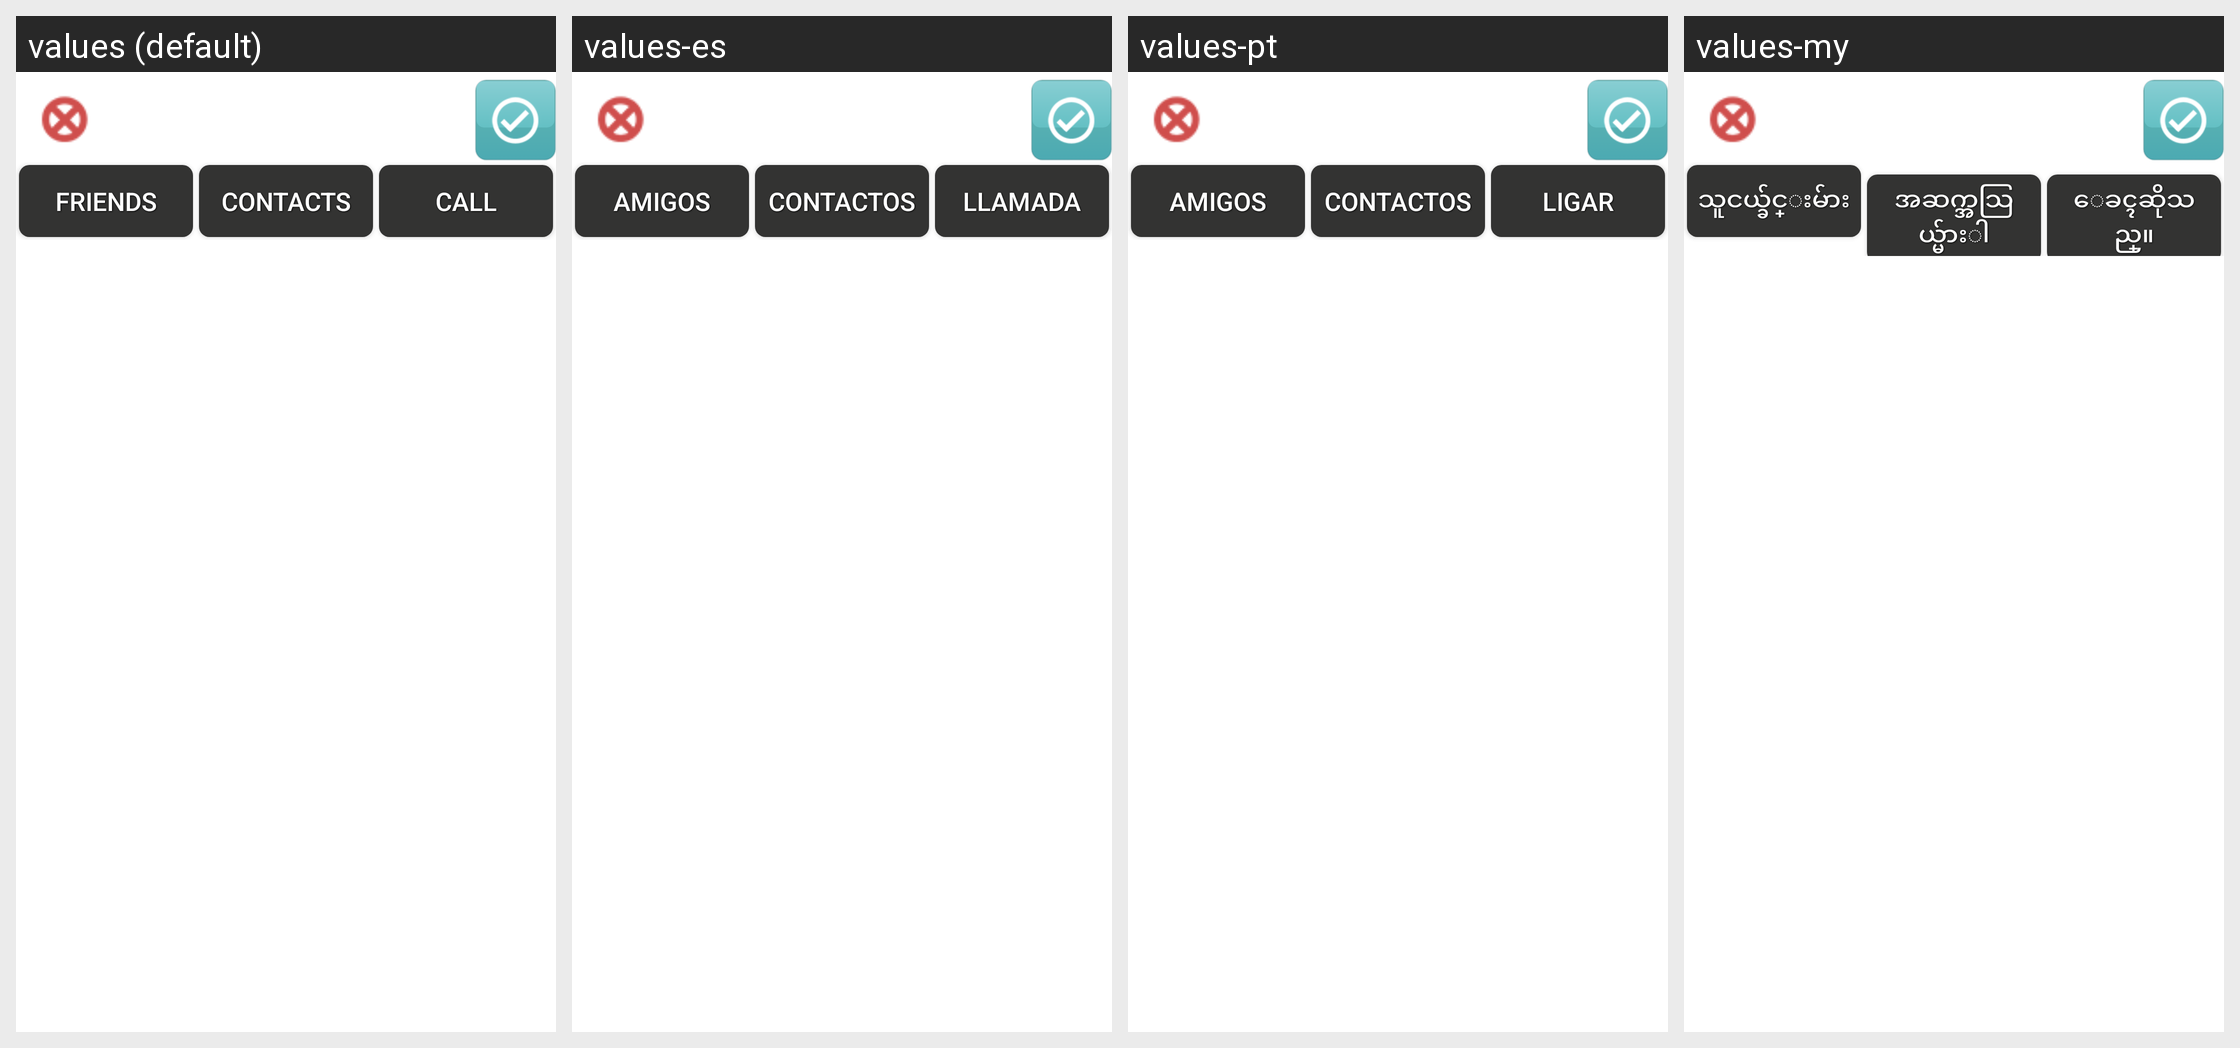

The Android screen above is rendered under several locales of the same app. Produce the string resources it draws, with the default and per-locale values.
Android screen res/layout/add_call_dialog.xml rendered under 4 locales, left to right: values (default), values-es, values-pt, values-my. Device: Nexus 5 (rendered at 1080×1920; each locale shown at half size, 540×960, under a caption strip naming it); theme Theme.MaterialComponents.DayNight.NoActionBar.
Other locales in the repository, not shown: values-ar, values-fr, values-ja, values-ko, values-zh, values-zh-rCN.
Strings drawn on this screen, with the default value and each locale's value (text and hints the layout hard-codes, and strings that could not be matched under every locale, appear in the picture but are not listed):

add_call
  values: add call
  values-es: agregar
  values-pt: adicionar
  values-my: ေခၚဆိုျခင္းကို ထည့္သြင္းပါ။

friends
  values: Friends
  values-es: Amigos
  values-pt: Amigos
  values-my: သူငယ္ခ်င္းမ်ား

contacts
  values: Contacts
  values-es: Contactos
  values-pt: Contactos
  values-my: အဆက္အသြယ္မ်ားါ

call
  values: Call
  values-es: Llamada
  values-pt: Ligar
  values-my: ေခၚဆိုသည္။
